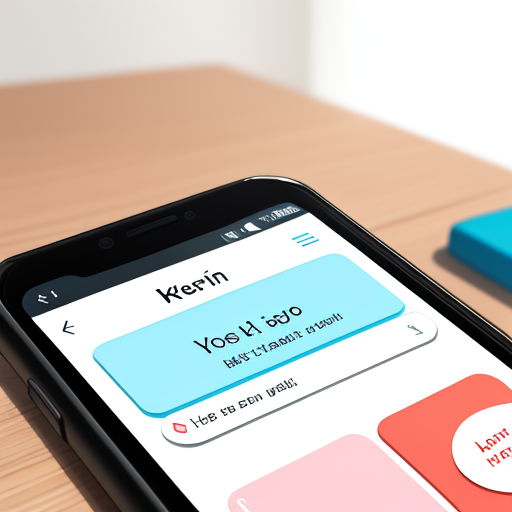
Generation parameters embedded in this image by AUTOMATIC1111 Stable Diffusion web UI or a fork of it (Forge, ...) (PNG 'parameters' text chunk):
"Digital painting capturing a close-up of phone screen with a message chat application on, set against a blurred background, perhaps of a table or her bedroom."
Negative prompt: "Exclude animals, outer space themes, other gadgets like computers or tablets, dark or gloomy atmosphere, exaggerated or caricatured images.", hand, fingers
Steps: 20, Sampler: Euler a, CFG scale: 7, Seed: 4141215116, Size: 512x512, Model hash: 48e194607f, Model: aniverse_V12Pruned, Version: v1.5.0